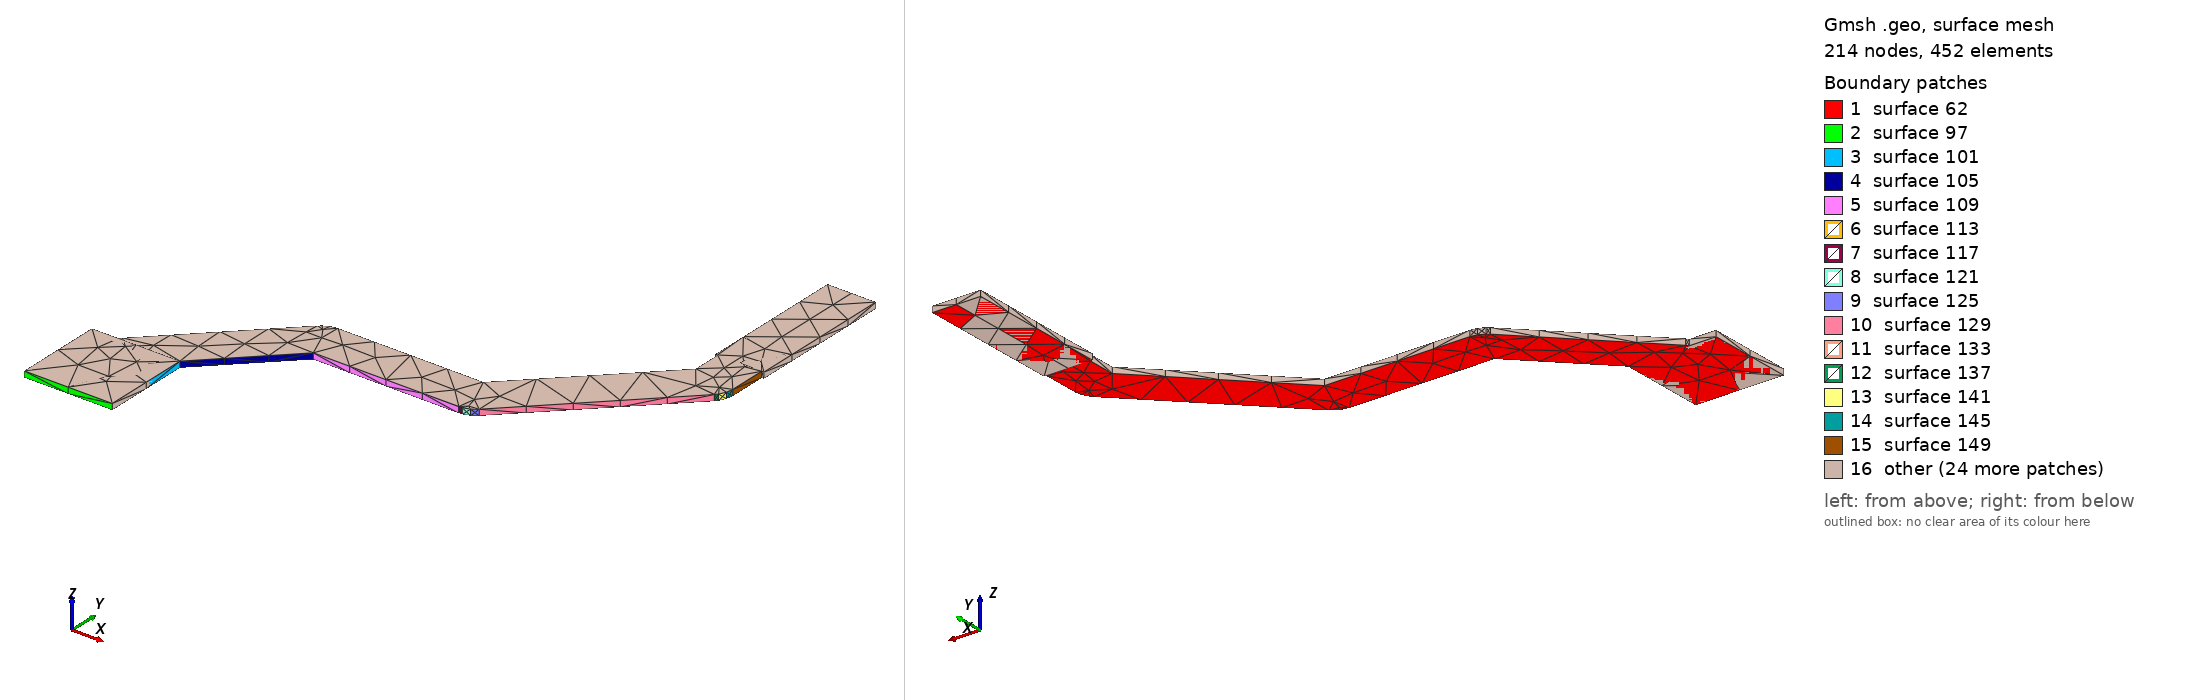

Gmsh geometry script, surface-meshed: 214 nodes, 452 surface elements. Boundary patches (legend numbers): 1 surface 62, 2 surface 97, 3 surface 101, 4 surface 105, 5 surface 109, 6 surface 113, 7 surface 117, 8 surface 121, 9 surface 125, 10 surface 129, 11 surface 133, 12 surface 137, 13 surface 141, 14 surface 145, 15 surface 149, 16 other. Left view from above one corner, right view from below the opposite corner. The script declares no physical surfaces, so the legend lists its geometric surfaces. The drawing asked Gmsh for element sizes between 1% and 20% of the model's largest extent; the script's own settings can give other sizes.

=== SS1_2.geo (drawn) ===
lc = 1e-2;
Point(1) = {2.587, 1.14, 0.10548, lc} ;
Point(2) = {2.607, 1.14, 0.10548, lc} ;
Point(3) = {2.607, 1.15993, 0.10548, lc} ;
Point(4) = {2.62407, 1.177, 0.10548, lc} ;
Point(5) = {2.657, 1.177, 0.10548, lc} ;
Point(6) = {2.657, 1.17706, 0.10548, lc} ;
Point(7) = {2.65778, 1.17706, 0.10548, lc} ;
Point(8) = {2.65927, 1.17755, 0.10548, lc} ;
Point(9) = {2.66053, 1.17847, 0.10548, lc} ;
Point(10) = {2.69064, 1.20856, 0.10548, lc} ;
Point(11) = {2.69059, 1.20861, 0.10548, lc} ;
Point(12) = {2.69115, 1.20916, 0.10548, lc} ;
Point(13) = {2.69185, 1.21056, 0.10548, lc} ;
Point(14) = {2.6921, 1.2121, 0.10548, lc} ;
Point(15) = {2.6921, 1.22062, 0.10548, lc} ;
Point(16) = {2.6926, 1.22062, 0.10548, lc} ;
Point(17) = {2.6926, 1.25362, 0.10548, lc} ;
Point(18) = {2.6816, 1.25362, 0.10548, lc} ;
Point(19) = {2.6816, 1.22062, 0.10548, lc} ;
Point(20) = {2.6821, 1.22062, 0.10548, lc} ;
Point(21) = {2.6821, 1.21417, 0.10548, lc} ;
Point(22) = {2.65493, 1.187, 0.10548, lc} ;
Point(23) = {2.622, 1.187, 0.10548, lc} ;
Point(24) = {2.62046, 1.18676, 0.10548, lc} ;
Point(25) = {2.61906, 1.18605, 0.10548, lc} ;
Point(26) = {2.61851, 1.18549, 0.10548, lc} ;
Point(27) = {2.61847, 1.18554, 0.10548, lc} ;
Point(28) = {2.59347, 1.16054, 0.10548, lc} ;
Point(29) = {2.59307, 1.16, 0.10548, lc} ;
Point(30) = {2.587, 1.16, 0.10548, lc} ;
Line(31) = {1,2} ;
Line(32) = {2,3} ;
Line(33) = {3,4} ;
Line(34) = {4,5} ;
Line(35) = {5,6} ;
Line(36) = {6,7} ;
Line(37) = {7,8} ;
Line(38) = {8,9} ;
Line(39) = {9,10} ;
Line(40) = {10,11} ;
Line(41) = {11,12} ;
Line(42) = {12,13} ;
Line(43) = {13,14} ;
Line(44) = {14,15} ;
Line(45) = {15,16} ;
Line(46) = {16,17} ;
Line(47) = {17,18} ;
Line(48) = {18,19} ;
Line(49) = {19,20} ;
Line(50) = {20,21} ;
Line(51) = {21,22} ;
Line(52) = {22,23} ;
Line(53) = {23,24} ;
Line(54) = {24,25} ;
Line(55) = {25,26} ;
Line(56) = {26,27} ;
Line(57) = {27,28} ;
Line(58) = {28,29} ;
Line(59) = {29,30} ;
Line(60) = {30,1} ;
Line Loop(61) = {31,32,33,34,35,36,37,38,39,40,41,42,43,44,45,46,47,48,49,50,51,52,53,54,55,56,57,58,59,60} ;
Plane Surface(62) = {61} ;
Extrude{0,0,0.00137}{ Surface{62}; }
Point(743) = {2.6816, 1.22062, 0.10548, lc} ;
Point(744) = {2.6816, 1.25362, 0.10548, lc} ;
Point(745) = {2.6926, 1.25362, 0.10548, lc} ;
Point(746) = {2.6926, 1.22062, 0.10548, lc} ;
Line(747) = {743,744} ;
Line(748) = {744,745} ;
Line(749) = {745,746} ;
Line(750) = {746,743} ;
Line Loop(751) = {747,748,749,750} ;
Plane Surface(752) = {751} ;
Extrude{0,0,0.00137}{ Surface{752}; }
Point(1017) = {2.587, 1.14, 0.10548, lc} ;
Point(1018) = {2.587, 1.16, 0.10548, lc} ;
Point(1019) = {2.607, 1.16, 0.10548, lc} ;
Point(1020) = {2.607, 1.14, 0.10548, lc} ;
Line(1021) = {1017,1018} ;
Line(1022) = {1018,1019} ;
Line(1023) = {1019,1020} ;
Line(1024) = {1020,1017} ;
Line Loop(1025) = {1021,1022,1023,1024} ;
Plane Surface(1026) = {1025} ;
Extrude{0,0,0.00137}{ Surface{1026}; }
